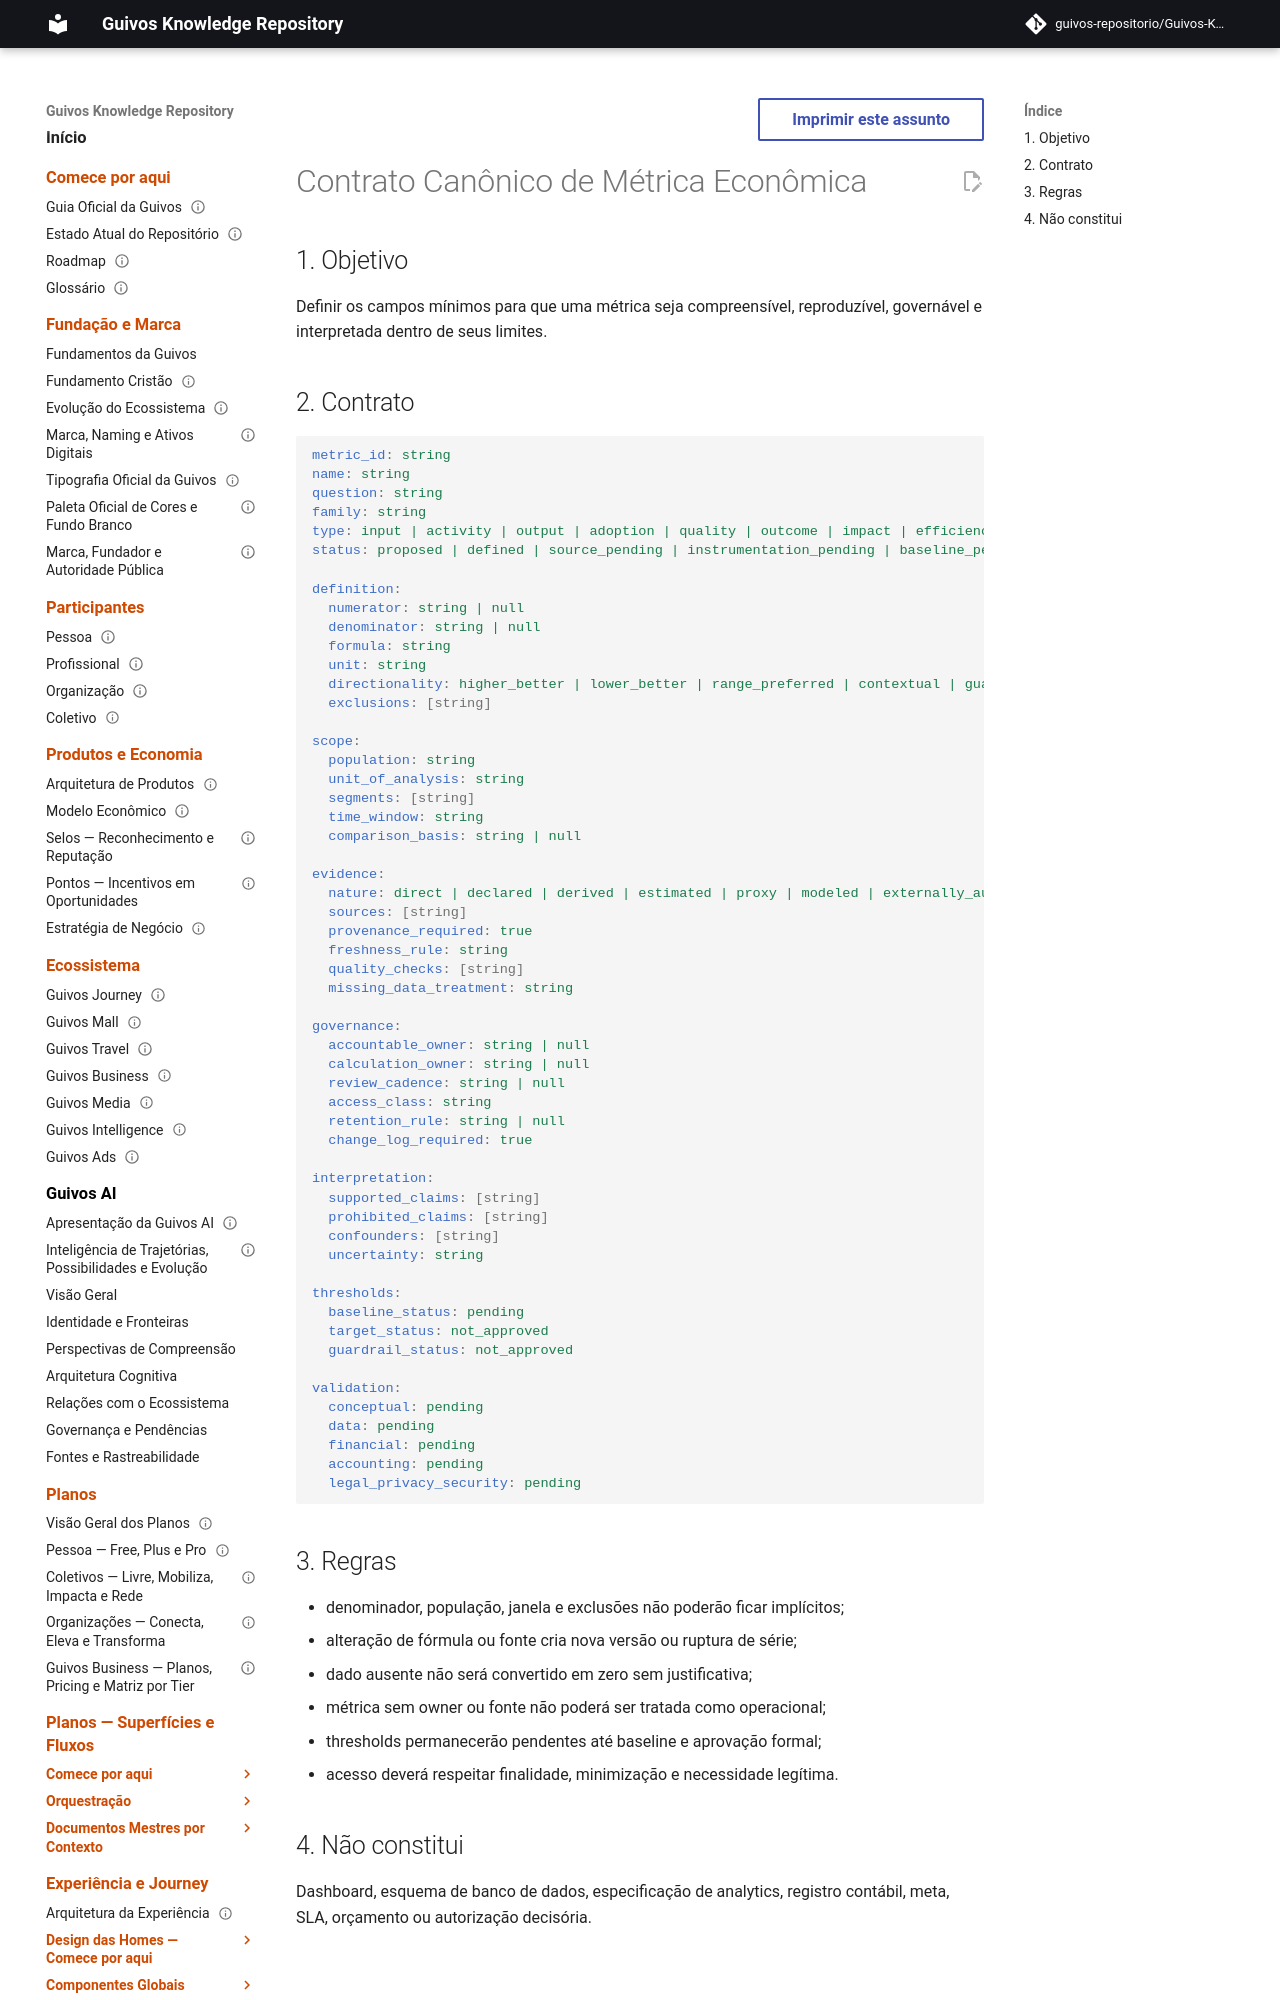

repository: guivos-repositorio/Guivos-Knowledge-Repository · page: economic-model/gem-009-measurement-contract/index.html · generator: mkdocs

---
id: GEM-009-MEASUREMENT-CONTRACT-001
title: Contrato Canônico de Métrica Econômica
status: draft
version: 0.1.0
owner: Guivos Economic Model
last_updated: 2026-07-22
parent: GEM-009
---

# Contrato Canônico de Métrica Econômica

## 1. Objetivo

Definir os campos mínimos para que uma métrica seja compreensível, reproduzível, governável e interpretada dentro de seus limites.
